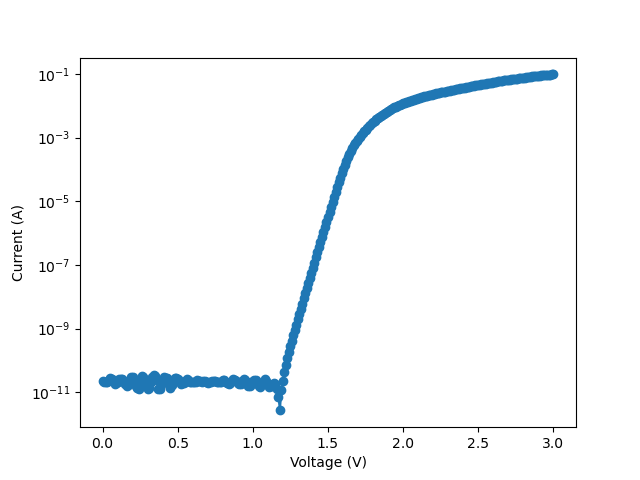

The data file committed next to this chart (first rows):
V, I, V_cal, abs_I
0.0, -2.242729e-11, 0.0, 2.242729e-11
0.01, -2.192444e-11, 0.01, 2.192444e-11
0.02, -2.049968e-11, 0.02, 2.049968e-11
0.03, -2.117014e-11, 0.03, 2.117014e-11
0.04, -2.502539e-11, 0.04, 2.502539e-11
0.05, -2.812635e-11, 0.05, 2.812635e-11
0.06, -2.67435e-11, 0.06, 2.67435e-11
0.07, -2.293019e-11, 0.07, 2.293019e-11
0.08, -1.878157e-11, 0.08, 1.878157e-11
0.09, -1.949396e-11, 0.09, 1.949396e-11
0.1, -2.054159e-11, 0.1, 2.054159e-11
0.11, -2.640827e-11, 0.11, 2.640827e-11
0.12, -2.724633e-11, 0.12, 2.724633e-11
0.13, -2.66178e-11, 0.13, 2.66178e-11
0.14, -2.318158e-11, 0.14, 2.318158e-11
0.15, -1.844635e-11, 0.15, 1.844635e-11
0.16, -1.572253e-11, 0.16, 1.572253e-11
0.17, -1.739872e-11, 0.17, 1.739872e-11
0.18, -2.431301e-11, 0.18, 2.431301e-11
0.19, -3.034733e-11, 0.19, 3.034733e-11
0.2, -2.997018e-11, 0.2, 2.997018e-11
0.21, -2.410348e-11, 0.21, 2.410348e-11
0.22, -1.530348e-11, 0.22, 1.530348e-11
0.23, -1.354347e-11, 0.23, 1.354347e-11
0.24, -1.278921e-11, 0.24, 1.278921e-11
0.25, -2.293014e-11, 0.25, 2.293014e-11
0.26, -3.164635e-11, 0.26, 3.164635e-11
0.27, -2.980254e-11, 0.27, 2.980254e-11
0.28, -2.305587e-11, 0.28, 2.305587e-11
0.29, -1.538728e-11, 0.29, 1.538728e-11
0.3, -1.262158e-11, 0.3, 1.262158e-11
0.31, -1.413014e-11, 0.31, 1.413014e-11
0.32, -2.150539e-11, 0.32, 2.150539e-11
0.33, -3.038918e-11, 0.33, 3.038918e-11
0.34, -3.537589e-11, 0.34, 3.537589e-11
0.35, -3.168826e-11, 0.35, 3.168826e-11
0.36, -2.452253e-11, 0.36, 2.452253e-11
0.37, -1.316634e-11, 0.37, 1.316634e-11
0.38, -1.308253e-11, 0.38, 1.308253e-11
0.39, -1.752441e-11, 0.39, 1.752441e-11
0.4, -2.431302e-11, 0.4, 2.431302e-11
0.41, -3.085017e-11, 0.41, 3.085017e-11
0.42, -2.875492e-11, 0.42, 2.875492e-11
0.43, -2.741396e-11, 0.43, 2.741396e-11
0.44, -1.941015e-11, 0.44, 1.941015e-11
0.45, -1.404635e-11, 0.45, 1.404635e-11
0.46, -1.723109e-11, 0.46, 1.723109e-11
0.47, -2.293015e-11, 0.47, 2.293015e-11
0.48, -2.85035e-11, 0.48, 2.85035e-11
0.49, -2.871301e-11, 0.49, 2.871301e-11
0.5, -2.557012e-11, 0.5, 2.557012e-11
0.51, -2.318156e-11, 0.51, 2.318156e-11
0.52, -1.89911e-11, 0.52, 1.89911e-11
0.53, -1.936825e-11, 0.53, 1.936825e-11
0.54, -2.024824e-11, 0.54, 2.024824e-11
0.55, -2.2553e-11, 0.55, 2.2553e-11
0.56, -2.628251e-11, 0.56, 2.628251e-11
0.57, -2.431302e-11, 0.57, 2.431302e-11
0.58, -2.167299e-11, 0.58, 2.167299e-11
0.59, -2.146348e-11, 0.59, 2.146348e-11
... 241 more rows
